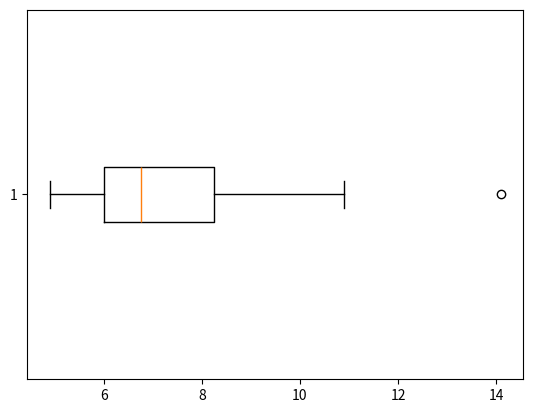

Write Python code to recreate this figure.
# %% Load data
data = [
    6.7,
    5.4,
    5.2,
    6.0,
    8.7,
    6.0,
    6.4,
    8.3,
    5.3,
    5.9,
    7.6,
    5.0,
    6.9,
    6.8,
    4.9,
    6.3,
    5.0,
    6.0,
    7.2,
    8.0,
    8.1,
    7.2,
    10.9,
    9.2,
    8.6,
    6.2,
    6.1,
    14.1,
    10.6,
    8.4,
]


# %% Problem 1
def sample_mean(data):
    n = len(data)
    return sum(data) / n


def sample_variance(data):
    x_bar = sample_mean(data)
    n = len(data)
    return sum([(x - x_bar) ** 2 for x in data]) / (n - 1)


def sample_standard_deviation(data):
    return sample_variance(data) ** 0.5


x_bar = sample_mean(data)
s2 = sample_variance(data)
s = sample_standard_deviation(data)

within_s = len([x for x in data if abs(x - x_bar) <= s])
within_2s = len([x for x in data if abs(x - x_bar) <= 2 * s])

print("x-bar:", x_bar)
print("s^2:  ", s2)
print("s:    ", s)
print()
print("within  s of mean:", within_s)
print("within 2s of mean:", within_2s)

# %% Problem 3
import math


def sample_percentile(y, p):
    x = (len(data) + 1) * p
    d = math.floor(x)
    r = x - d

    # y[d] = y_{d+1} since arrays start at 0
    return y[d - 1] + r * (y[d] - y[d - 1])


y = sorted(data)

pi_25 = sample_percentile(y, 0.25)
pi_75 = sample_percentile(y, 0.75)
iqr = pi_75 - pi_25

pi_10 = sample_percentile(y, 0.1)
pi_90 = sample_percentile(y, 0.9)

suspected = [
    x
    for x in data
    if (pi_25 - 3 * iqr <= x and x <= pi_25 - 1.5 * iqr)
    or (pi_75 + 1.5 * iqr <= x and x <= pi_75 + 3 * iqr)
]

outliers = [x for x in data if x < pi_25 - 3 * iqr or pi_75 + 3 * iqr < x]

print("pi_25:", pi_25)
print("pi_75:", pi_75)
print("iqr:  ", iqr)
print()
print("pi_10:", pi_10)
print("pi_90:", pi_90)
print()
print("suspected outliers: ", suspected)
print("outliers:           ", outliers)

# %%
from matplotlib import pyplot as plt

plt.boxplot(data, vert=False)
plt.show()

# %%
